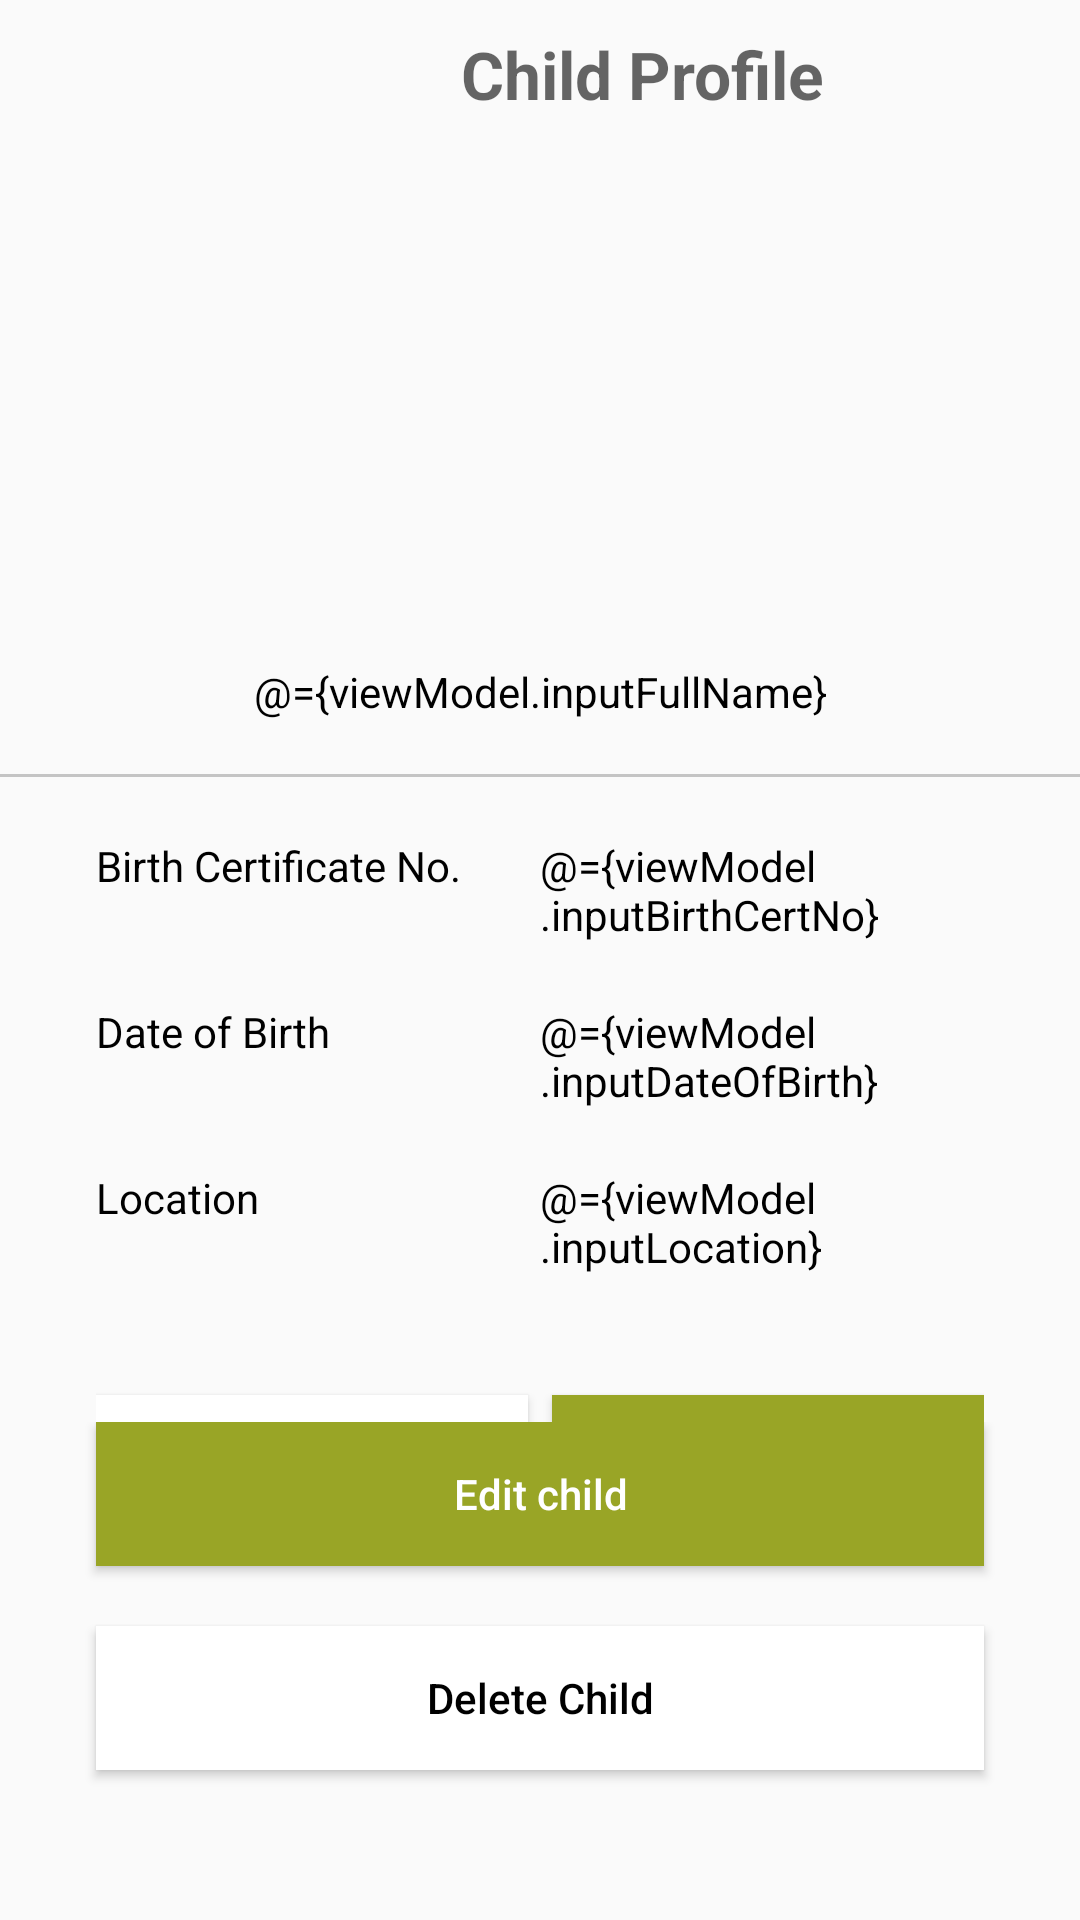

The Android layout XML behind this screen, and the referenced resources:
<!-- AndroidManifest.xml: application theme Theme.General -->
<!-- res/layout/activity_child_profile.xml -->
<?xml version="1.0" encoding="utf-8"?>
<layout xmlns:android="http://schemas.android.com/apk/res/android"
    xmlns:app="http://schemas.android.com/apk/res-auto"
    xmlns:tools="http://schemas.android.com/tools"
    tools:context=".ui.view.child.ChildProfileActivity">
    <data>
        <variable
            name="viewModel"
            type="com.example.apps.foodforthehungry.ui.viewmodel.ChildDetailsViewModel" />
    </data>
    <androidx.constraintlayout.widget.ConstraintLayout
        android:layout_width="match_parent"
        android:layout_height="match_parent">
        <LinearLayout
            android:id="@+id/iwToolBar"
            android:layout_width="match_parent"
            android:layout_height="wrap_content"
            android:layout_marginTop="10dp"
            app:layout_constraintTop_toTopOf="parent"
            android:orientation="horizontal">

            <ImageView
                android:id="@+id/iwBack"
                android:layout_width="0dp"
                android:layout_height="wrap_content"
                android:layout_gravity="start|bottom"
                android:layout_marginStart="10dp"
                android:layout_weight="0.2"
                app:srcCompat="@drawable/ic_go_back_icon" />

            <TextView
                android:layout_width="0dp"
                android:layout_height="wrap_content"
                android:layout_weight="1"
                android:gravity="center"
                android:layout_gravity="bottom"
                android:hint="@string/child_profile"
                android:textColor="@color/color_primary"
                android:textSize="22sp"
                android:textStyle="bold" />

        </LinearLayout>
        <androidx.core.widget.NestedScrollView
            android:layout_width="match_parent"
            android:layout_marginTop="50dp"
            app:layout_constraintTop_toTopOf="parent"
            android:layout_height="wrap_content">
            <LinearLayout
                android:layout_width="match_parent"
                android:layout_height="wrap_content"
                android:orientation="vertical">

                <LinearLayout
                    android:layout_width="match_parent"
                    android:layout_height="wrap_content"
                    android:layout_marginTop="60dp"
                    android:orientation="vertical">

                    <LinearLayout
                        android:layout_width="match_parent"
                        android:layout_height="wrap_content"
                        android:layout_gravity="center"
                        android:gravity="center"
                        android:orientation="vertical">

                        <ImageView
                            android:id="@+id/profile_image"
                            android:layout_width="111dp"
                            android:layout_height="111dp"
                            android:src="@drawable/ic_user_profile" />

                        <TextView
                            android:id="@+id/txtUserName"
                            android:layout_width="match_parent"
                            android:layout_height="wrap_content"
                            android:clickable="true"
                            android:focusable="true"
                            android:gravity="center"
                            android:text="@={viewModel.inputFullName}"
                            android:textColor="@color/black"
                            android:textSize="14sp" />

                        <View
                            android:layout_width="match_parent"
                            android:layout_height="1dp"
                            android:layout_marginTop="18dp"
                            android:background="@color/inactive" />
                    </LinearLayout>
                    <LinearLayout
                        android:layout_width="match_parent"
                        android:layout_height="wrap_content"
                        android:layout_marginTop="20dp"
                        android:layout_marginStart="32dp"
                        android:layout_marginEnd="32dp"
                        android:orientation="horizontal">
                        <TextView
                            android:layout_width="0dp"
                            android:layout_weight="1"
                            android:layout_height="wrap_content"
                            android:gravity="start"
                            android:text="Birth Certificate No."
                            android:textColor="@color/black"
                            android:textSize="14sp" />
                        <TextView
                            android:layout_width="0dp"
                            android:layout_weight="1"
                            android:layout_height="wrap_content"
                            android:gravity="start"
                            android:text="@={viewModel.inputBirthCertNo}"
                            android:textColor="@color/black"
                            android:textSize="14sp" />
                    </LinearLayout>
                    <LinearLayout
                        android:layout_width="match_parent"
                        android:layout_height="wrap_content"
                        android:layout_marginTop="20dp"
                        android:layout_marginStart="32dp"
                        android:layout_marginEnd="32dp"
                        android:orientation="horizontal">
                        <TextView
                            android:layout_width="0dp"
                            android:layout_weight="1"
                            android:layout_height="wrap_content"
                            android:gravity="start"
                            android:text="Date of Birth"
                            android:textColor="@color/black"
                            android:textSize="14sp" />
                        <TextView
                            android:layout_width="0dp"
                            android:layout_weight="1"
                            android:layout_height="wrap_content"
                            android:gravity="start"
                            android:text="@={viewModel.inputDateOfBirth}"
                            android:textColor="@color/black"
                            android:textSize="14sp" />
                    </LinearLayout>
                    <LinearLayout
                        android:layout_width="match_parent"
                        android:layout_height="wrap_content"
                        android:layout_marginTop="20dp"
                        android:layout_marginStart="32dp"
                        android:layout_marginEnd="32dp"
                        android:orientation="horizontal">
                        <TextView
                            android:layout_width="0dp"
                            android:layout_weight="1"
                            android:layout_height="wrap_content"
                            android:gravity="start"
                            android:text="Location"
                            android:textColor="@color/black"
                            android:textSize="14sp" />
                        <TextView
                            android:layout_width="0dp"
                            android:layout_weight="1"
                            android:layout_height="wrap_content"
                            android:gravity="start"
                            android:text="@={viewModel.inputLocation}"
                            android:textColor="@color/black"
                            android:textSize="14sp" />
                    </LinearLayout>
                    <LinearLayout
                        android:layout_width="match_parent"
                        android:layout_height="wrap_content"
                        android:layout_marginTop="20dp"
                        android:layout_marginStart="32dp"
                        android:layout_marginEnd="32dp"
                        android:orientation="horizontal">
                        <Button
                            android:id="@+id/btnViewTransactions"
                            android:layout_width="0dp"
                            android:layout_weight="1"
                            android:layout_height="wrap_content"
                            android:padding="8dp"
                            android:layout_marginTop="20dp"
                            android:text="@string/view_transactions"
                            android:textAllCaps="false"
                            android:layout_marginEnd="8dp"
                            android:textColor="@color/black"
                            android:layout_gravity="center"
                            android:background="@color/white"
                            android:layout_marginBottom="20dp"/>
                        <Button
                            android:id="@+id/btnAsignSponsor"
                            android:layout_width="0dp"
                            android:layout_weight="1"
                            android:layout_height="wrap_content"
                            android:padding="8dp"
                            android:layout_marginTop="20dp"
                            android:text="@string/asign_Sponsor"
                            android:textAllCaps="false"
                            android:onClick="@{()->viewModel.updateChild()}"
                            android:textColor="@color/white"
                            android:layout_gravity="center"
                            android:background="@color/color_primary"
                            android:layout_marginBottom="20dp"/>

                    </LinearLayout>
                </LinearLayout>

            </LinearLayout>
        </androidx.core.widget.NestedScrollView>
        <LinearLayout
            android:layout_width="match_parent"
            android:layout_height="wrap_content"
            app:layout_constraintBottom_toBottomOf="parent"
            android:orientation="vertical">
            <Button
                android:id="@+id/btnEdit"
                android:layout_width="match_parent"
                android:layout_height="wrap_content"
                android:layout_marginStart="32dp"
                android:layout_marginEnd="32dp"
                android:text="@string/edit_child"
                android:textAllCaps="false"
                android:textColor="@color/white"
                android:background="@color/color_primary"
                app:layout_constraintBottom_toBottomOf="parent"
                android:layout_marginBottom="20dp"/>
            <Button
                android:id="@+id/btnDelete"
                android:layout_width="match_parent"
                android:layout_height="wrap_content"
                android:layout_marginStart="32dp"
                android:background="@color/white"
                android:layout_marginEnd="32dp"
                android:text="@string/deleteChild"
                android:textAllCaps="false"
                android:textColor="@color/black"
                android:onClick="@{()->viewModel.deleteChild()}"
                app:layout_constraintBottom_toBottomOf="parent"
                android:layout_marginBottom="50dp"/>
        </LinearLayout>
    </androidx.constraintlayout.widget.ConstraintLayout>
</layout>
<!-- resources referenced by this layout -->
<resources>
  <color name="black">#FF000000</color>
  <color name="color_primary">#99a526</color>
  <color name="inactive">#C4C4C4</color>
  <color name="white">#FFFFFFFF</color>
  <string name="asign_Sponsor">Asign sponsor</string>
  <string name="child_profile">Child Profile</string>
  <string name="deleteChild">Delete Child</string>
  <string name="edit_child">Edit child</string>
  <string name="view_transactions">View Contributions</string>
  <style name="Theme.General" parent="Theme.AppCompat.Light.NoActionBar">
          
          <item name="colorPrimary">@color/color_primary</item>
          <item name="colorPrimaryVariant">@color/color_primary_dark</item>
          <item name="colorOnPrimary">@color/white</item>
          
          <item name="colorSecondary">@color/color_secondary</item>
          <item name="colorSecondaryVariant">@color/color_secondary</item>
          <item name="colorOnSecondary">@color/black</item>
          
          <item name="android:statusBarColor" tools:targetApi="l">?attr/colorPrimaryVariant</item>
          <item name="windowActionBar">false</item>
          
      </style>
  <color name="color_primary_dark">#012349</color>
  <color name="color_secondary">#000000</color>
</resources>
